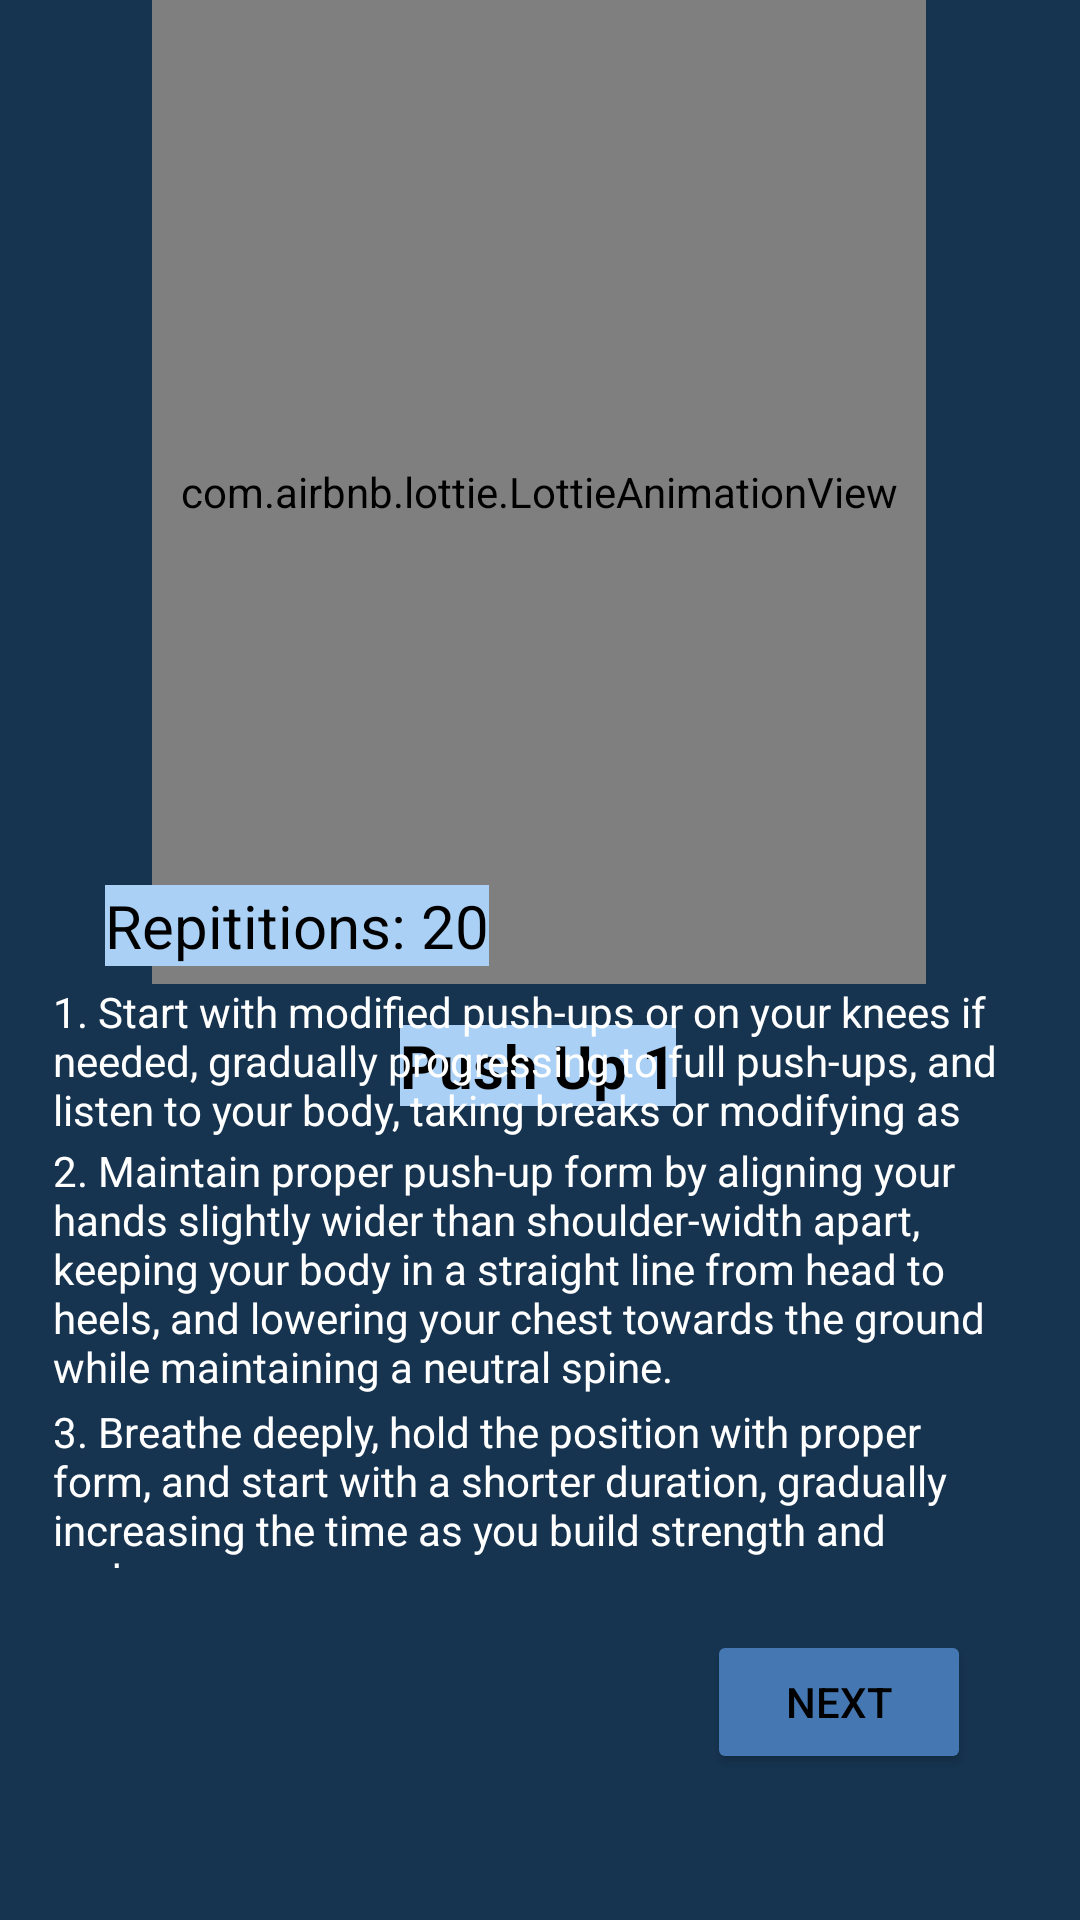

Write the Android layout XML for this screen, with the resource values it uses.
<!-- AndroidManifest.xml: application theme Theme.Fta -->
<!-- res/layout/activity_pushup1.xml -->
<?xml version="1.0" encoding="utf-8"?>
<androidx.constraintlayout.widget.ConstraintLayout xmlns:android="http://schemas.android.com/apk/res/android"
    xmlns:app="http://schemas.android.com/apk/res-auto"
    xmlns:tools="http://schemas.android.com/tools"
    android:layout_width="match_parent"
    android:layout_height="match_parent"
    tools:context=".pushup1"
    android:background="@color/medibg">

    <com.airbnb.lottie.LottieAnimationView
        android:id="@+id/lottieAnimationView7"
        android:layout_width="258dp"
        android:layout_height="328dp"
        app:layout_constraintBottom_toBottomOf="parent"
        app:layout_constraintEnd_toEndOf="parent"
        app:layout_constraintHorizontal_bias="0.496"
        app:layout_constraintStart_toStartOf="parent"
        app:layout_constraintTop_toTopOf="parent"
        app:layout_constraintVertical_bias="0.0"
        app:lottie_autoPlay="true"
        app:lottie_loop="true"
        app:lottie_rawRes="@raw/push_ups" />

    <TextView
        android:id="@+id/pose6"
        android:layout_width="wrap_content"
        android:layout_height="wrap_content"
        android:background="@color/mediBtnTxt"
        android:text="Push Up 1"
        android:textAlignment="center"
        android:textColor="@color/black"
        android:textSize="20dp"
        android:textStyle="bold"
        app:layout_constraintBottom_toBottomOf="parent"
        app:layout_constraintEnd_toEndOf="parent"
        app:layout_constraintHorizontal_bias="0.498"
        app:layout_constraintStart_toStartOf="parent"
        app:layout_constraintTop_toBottomOf="@+id/lottieAnimationView7"
        app:layout_constraintVertical_bias="0.048" />

    <TextView
        android:id="@+id/rep6"
        android:layout_width="wrap_content"
        android:layout_height="wrap_content"
        android:background="@color/mediBtnTxt"
        android:text="Repititions: 20"
        android:textAlignment="center"
        android:textColor="@color/black"
        android:textSize="20dp"
        app:layout_constraintBottom_toBottomOf="parent"
        app:layout_constraintEnd_toEndOf="parent"
        app:layout_constraintHorizontal_bias="0.151"
        app:layout_constraintStart_toStartOf="parent"
        app:layout_constraintTop_toTopOf="parent"
        app:layout_constraintVertical_bias="0.481" />

    <Button
        android:id="@+id/nxtexe6"
        android:layout_width="wrap_content"
        android:layout_height="wrap_content"
        android:backgroundTint="@color/homeBtnClr3"
        android:text="Next"
        android:textColor="@color/black"
        app:layout_constraintBottom_toBottomOf="parent"
        app:layout_constraintEnd_toEndOf="parent"
        app:layout_constraintHorizontal_bias="0.866"
        app:layout_constraintStart_toStartOf="parent"
        app:layout_constraintTop_toTopOf="parent"
        app:layout_constraintVertical_bias="0.918" />

    <TextView
        android:id="@+id/textView2"
        android:layout_width="325dp"
        android:layout_height="87dp"
        android:text="2. Maintain proper push-up form by aligning your hands slightly wider than shoulder-width apart, keeping your body in a straight line from head to heels, and lowering your chest towards the ground while maintaining a neutral spine."
        android:textColor="@color/white"
        app:layout_constraintBottom_toBottomOf="parent"
        app:layout_constraintEnd_toEndOf="parent"
        app:layout_constraintStart_toStartOf="parent"
        app:layout_constraintTop_toBottomOf="@+id/textView3"
        app:layout_constraintVertical_bias="0.0" />

    <TextView
        android:id="@+id/textView3"
        android:layout_width="325dp"
        android:layout_height="53dp"
        android:text="1. Start with modified push-ups or on your knees if needed, gradually progressing to full push-ups, and listen to your body, taking breaks or modifying as necessary."
        android:textColor="@color/white"
        app:layout_constraintBottom_toBottomOf="parent"
        app:layout_constraintEnd_toEndOf="parent"
        app:layout_constraintStart_toStartOf="parent"
        app:layout_constraintTop_toBottomOf="@+id/rep6"
        app:layout_constraintVertical_bias="0.022" />

    <TextView
        android:id="@+id/textView4"
        android:layout_width="325dp"
        android:layout_height="55dp"
        android:text="3. Breathe deeply, hold the position with proper form, and start with a shorter duration, gradually increasing the time as you build strength and endurance."
        android:textColor="@color/white"
        app:layout_constraintBottom_toBottomOf="parent"
        app:layout_constraintEnd_toEndOf="parent"
        app:layout_constraintStart_toStartOf="parent"
        app:layout_constraintTop_toBottomOf="@+id/textView2"
        app:layout_constraintVertical_bias="0.0" />

</androidx.constraintlayout.widget.ConstraintLayout>
<!-- resources referenced by this layout -->
<resources>
  <color name="black">#FF000000</color>
  <color name="homeBtnClr3">#4578B2</color>
  <color name="mediBtnTxt">#ABD0F5</color>
  <color name="medibg">#163450</color>
  <color name="white">#FFFFFFFF</color>
  <style name="Theme.Fta" parent="Base.Theme.Fta" />
  <style name="Base.Theme.Fta" parent="Theme.Material3.DayNight.NoActionBar">
          
           <item name="colorPrimary">@color/homeBtnClr3</item>
      </style>
</resources>
